2-way image classification set "fruit_tree_dataset" from GitHub (Xavier-Olaer/tree-classifier); label vocabulary: fruit bearing, non fruit bearing.

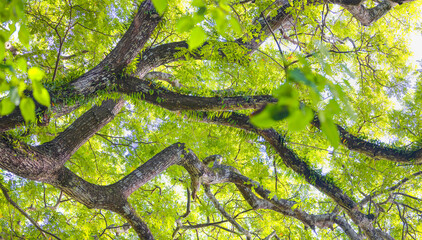
Label: non fruit bearing

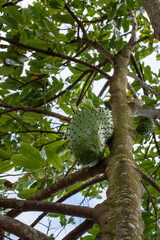
Label: fruit bearing

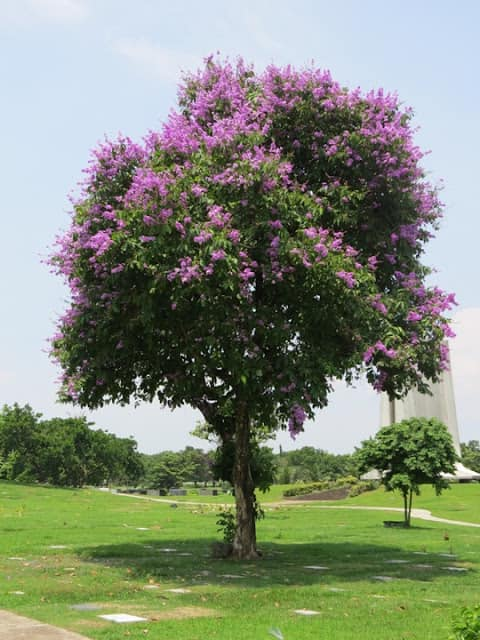
Label: non fruit bearing

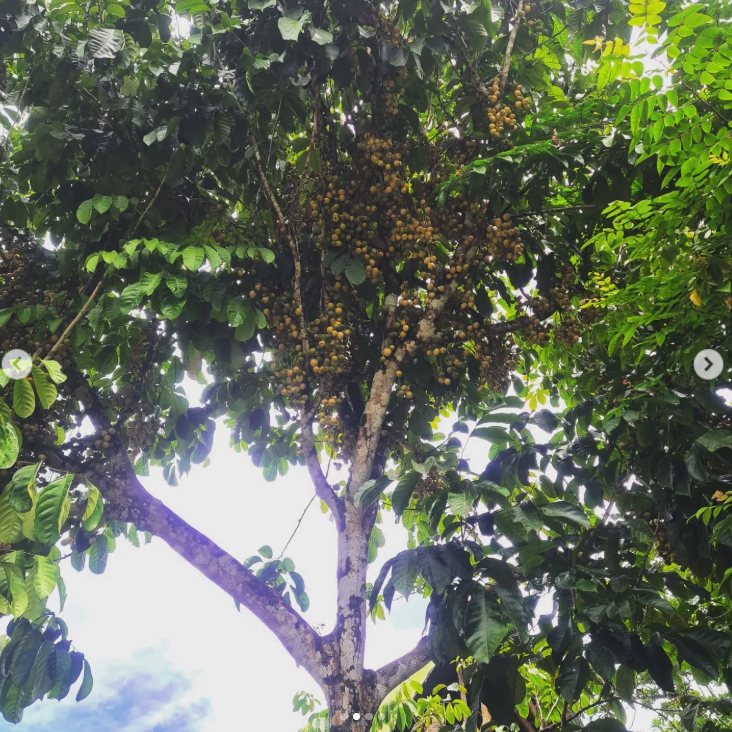
Label: fruit bearing

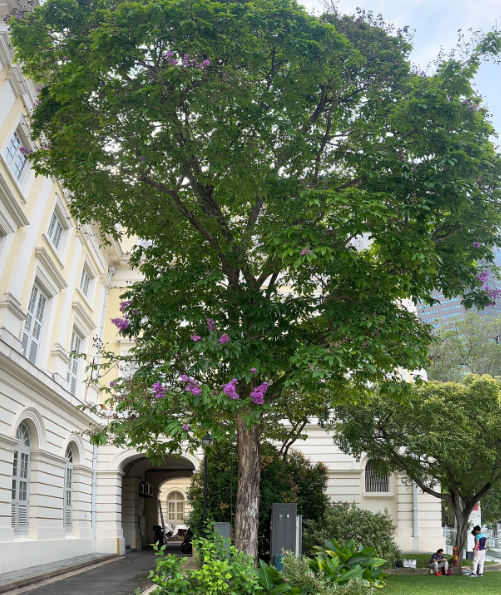
Label: non fruit bearing

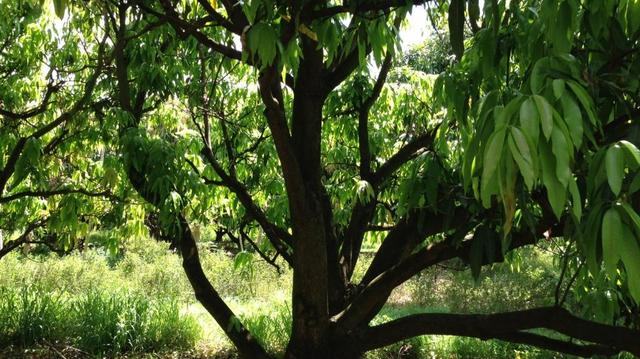
Label: fruit bearing
